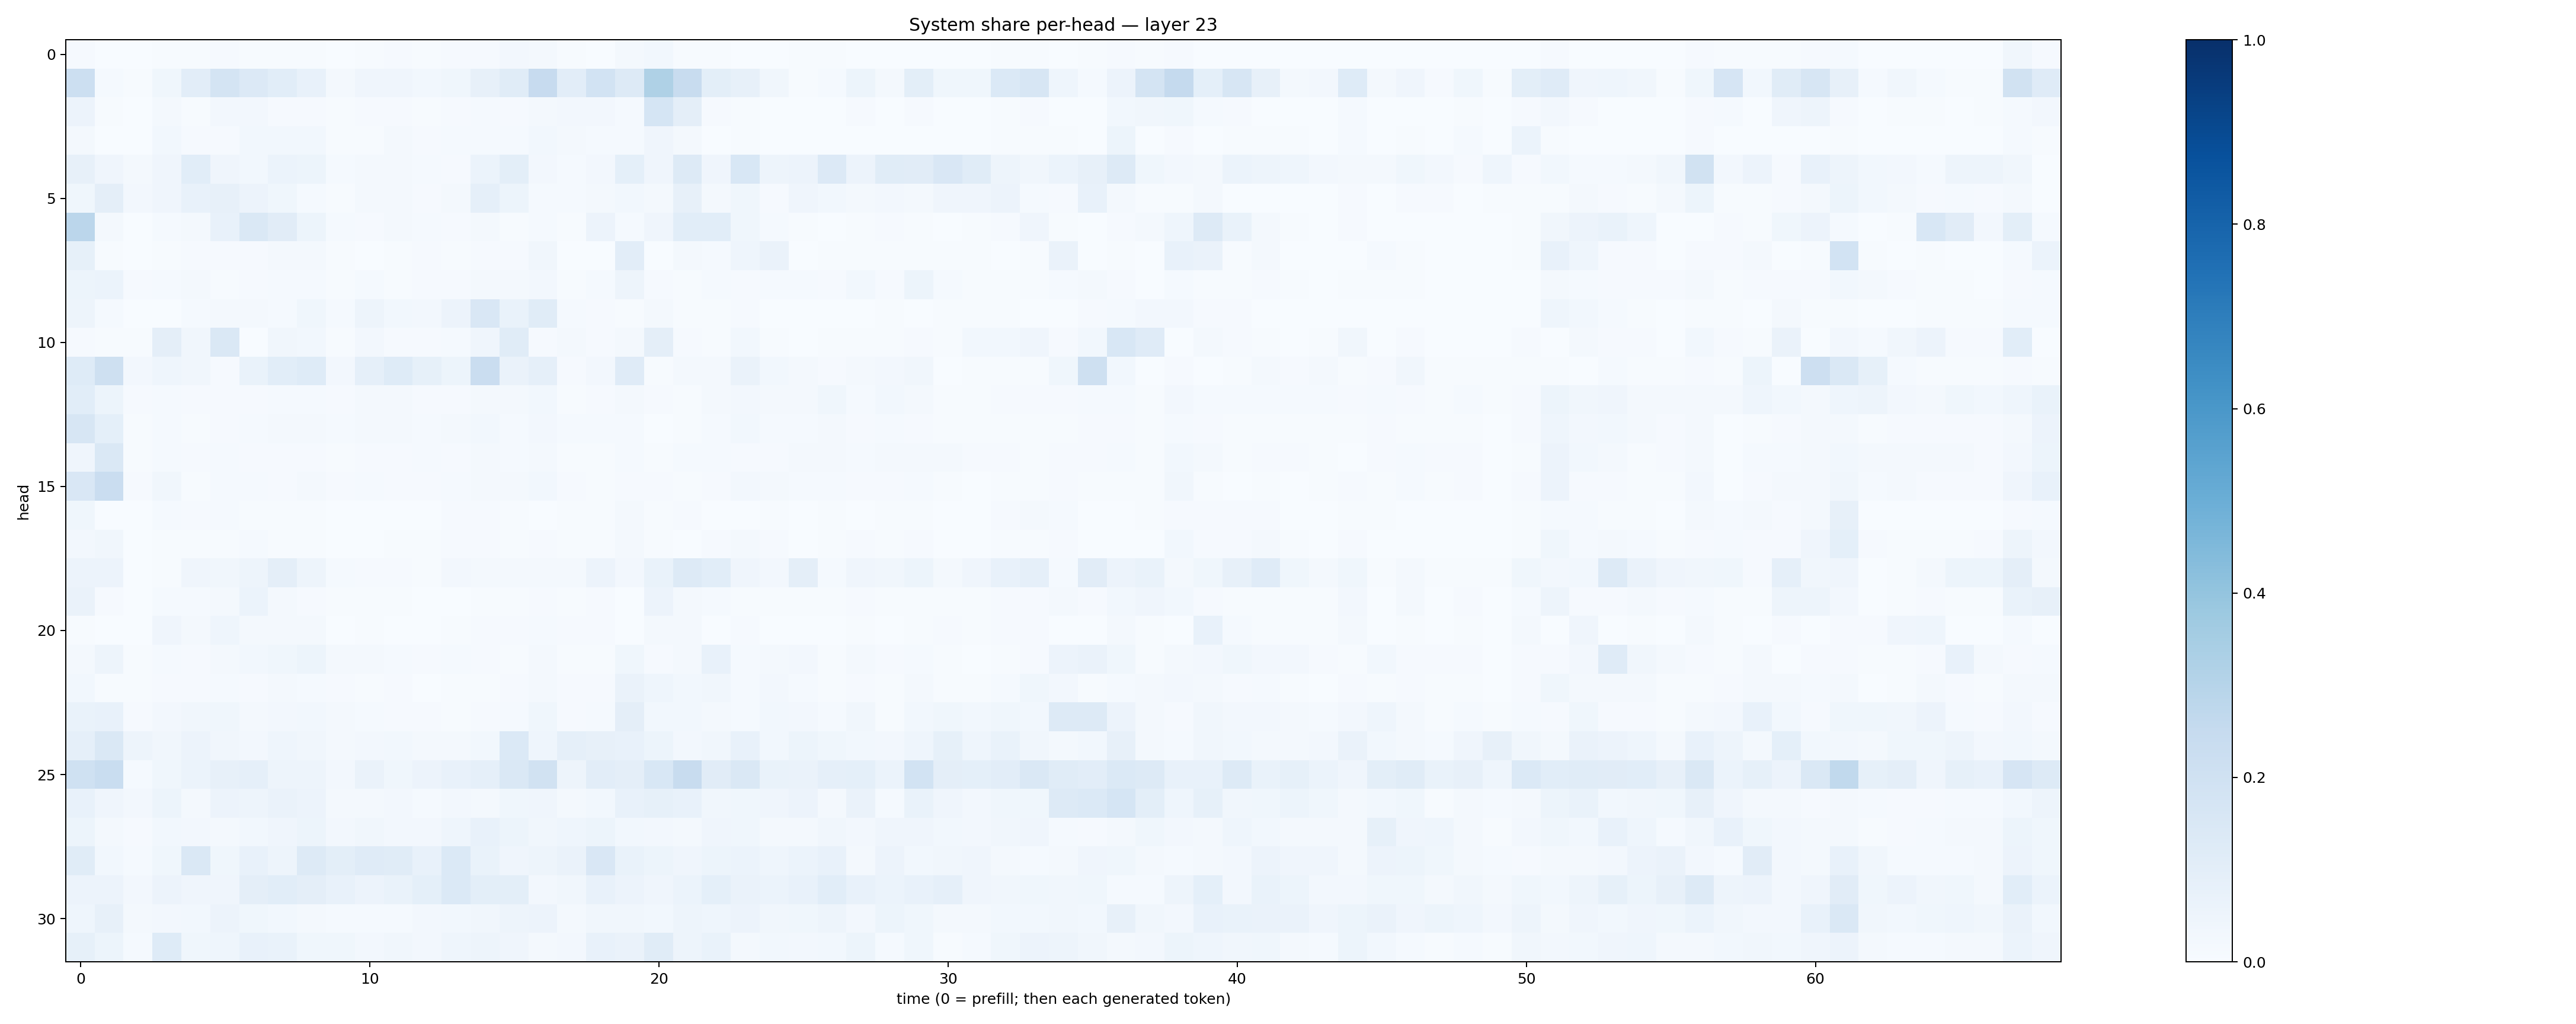

The file beside this chart, header and first rows:
0.010938608, 0.0029218032, 0.0008682689, 0.0059836027, 0.0051166983, 0.008168016, 0.006147141, 0.005453181, 0.0040289643, 0.0036458012, 0.0040597855, 0.009091544, 0.0052298727, 0.008370598, 0.009914242, 0.025089433, 0.022375895, 0.00414485, 0.002856301, 0.017842079, 0.02834721, 0.0043987148, 0.004028115, 0.0038534617
0.2164, 0.01417, 0.006896, 0.03847, 0.1027, 0.1722, 0.1336, 0.1066, 0.07511, 0.02142, 0.0416, 0.04131, 0.02939, 0.03886, 0.07956, 0.1166, 0.2447, 0.1028, 0.184, 0.1323, 0.3204, 0.235, 0.0983, 0.07981
0.05775, 0.007789, 0.003333, 0.01927, 0.007294, 0.02726, 0.02527, 0.009366, 0.01011, 0.005728, 0.009539, 0.01039, 0.006673, 0.009518, 0.01241, 0.01089, 0.01839, 0.02502, 0.02564, 0.01291, 0.1709, 0.09716, 0.007883, 0.005561
0.02159, 0.003772, 0.001712, 0.02899, 0.01166, 0.009787, 0.03017, 0.03024, 0.02956, 0.005961, 0.006586, 0.01576, 0.009353, 0.01547, 0.01221, 0.01192, 0.02749, 0.0174, 0.01184, 0.01445, 0.04013, 0.02067, 0.003108, 0.004266
0.08195, 0.04022, 0.01801, 0.04041, 0.1066, 0.03993, 0.03013, 0.0598, 0.0515, 0.01188, 0.01928, 0.0228, 0.0132, 0.0116, 0.05999, 0.09806, 0.02653, 0.01213, 0.02559, 0.09373, 0.04155, 0.1297, 0.03979, 0.1557
0.03815, 0.09481, 0.02538, 0.04222, 0.07743, 0.08127, 0.05754, 0.03732, 0.01319, 0.00589, 0.01656, 0.01807, 0.01052, 0.01675, 0.08725, 0.054, 0.01398, 0.0136, 0.017, 0.02742, 0.0183, 0.08191, 0.0203, 0.0365
0.2814, 0.01642, 0.001906, 0.01199, 0.01898, 0.07394, 0.1438, 0.1101, 0.05379, 0.01257, 0.009995, 0.02297, 0.01295, 0.009843, 0.02046, 0.005532, 0.01201, 0.007656, 0.05789, 0.0151, 0.03952, 0.107, 0.1088, 0.03784
0.08355, 0.007049, 0.003246, 0.006152, 0.008548, 0.0109, 0.01067, 0.01773, 0.01713, 0.004707, 0.003861, 0.006709, 0.007953, 0.005794, 0.009154, 0.008001, 0.03182, 0.003674, 0.002881, 0.1017, 0.003691, 0.01836, 0.01414, 0.0432
0.05305, 0.06109, 0.009217, 0.01426, 0.01801, 0.006058, 0.008846, 0.01221, 0.01555, 0.0058, 0.01339, 0.005914, 0.008175, 0.008529, 0.01643, 0.02339, 0.02379, 0.006235, 0.01558, 0.04806, 0.01131, 0.006347, 0.0118, 0.01051
0.04866, 0.01252, 0.001502, 0.002533, 0.01342, 0.01792, 0.01715, 0.01549, 0.03544, 0.01275, 0.04715, 0.03081, 0.02558, 0.05738, 0.1498, 0.06888, 0.1141, 0.01278, 0.008405, 0.004908, 0.01773, 0.006003, 0.006234, 0.01013
0.008488, 0.007599, 0.004968, 0.09401, 0.03422, 0.1414, 0.003365, 0.03373, 0.03069, 0.006348, 0.02634, 0.009214, 0.008918, 0.01419, 0.04001, 0.1171, 0.01081, 0.01699, 0.008986, 0.01707, 0.09569, 0.01078, 0.005254, 0.02833
0.1242, 0.2095, 0.02564, 0.04654, 0.0329, 0.009408, 0.06809, 0.1057, 0.1216, 0.02699, 0.08966, 0.123, 0.08349, 0.05101, 0.2298, 0.06299, 0.08942, 0.01005, 0.02487, 0.1196, 0.004108, 0.0203, 0.01597, 0.06334
0.1066, 0.05403, 0.009138, 0.01499, 0.008823, 0.0089, 0.01148, 0.01336, 0.01549, 0.01074, 0.01704, 0.01665, 0.01102, 0.009223, 0.0201, 0.02113, 0.03033, 0.007571, 0.01169, 0.02269, 0.008522, 0.007117, 0.01652, 0.02522
0.1571, 0.09225, 0.00526, 0.0138, 0.007176, 0.008461, 0.01492, 0.01654, 0.02141, 0.01445, 0.02124, 0.01854, 0.01382, 0.01643, 0.02748, 0.01341, 0.02629, 0.01528, 0.01252, 0.01354, 0.003136, 0.004033, 0.01376, 0.03124
0.03967, 0.1444, 0.006695, 0.01355, 0.0095, 0.01546, 0.01045, 0.01106, 0.01079, 0.007543, 0.008712, 0.009435, 0.01224, 0.01086, 0.01695, 0.01383, 0.0214, 0.004191, 0.006892, 0.01288, 0.00604, 0.01239, 0.01253, 0.009069
0.1489, 0.2282, 0.01061, 0.03168, 0.006617, 0.01365, 0.01306, 0.01021, 0.01803, 0.01041, 0.01243, 0.01052, 0.009265, 0.01206, 0.02115, 0.01568, 0.03091, 0.009059, 0.007248, 0.0103, 0.01061, 0.007393, 0.01121, 0.02349
0.03654, 0.002747, 0.00256, 0.01339, 0.01028, 0.01283, 0.006195, 0.00676, 0.005168, 0.002956, 0.002122, 0.002548, 0.002525, 0.00804, 0.007935, 0.005445, 0.00304, 0.005506, 0.005424, 0.0213, 0.006964, 0.01015, 0.003837, 0.00256
0.02366, 0.03308, 0.003066, 0.005225, 0.004077, 0.004933, 0.01305, 0.007497, 0.006904, 0.003103, 0.002883, 0.006238, 0.004389, 0.008553, 0.009894, 0.006475, 0.008226, 0.004725, 0.005241, 0.02051, 0.004917, 0.002709, 0.007873, 0.02197
0.05663, 0.05834, 0.002777, 0.006571, 0.04133, 0.03417, 0.04897, 0.09414, 0.04897, 0.01444, 0.008671, 0.01071, 0.007539, 0.02604, 0.01638, 0.01738, 0.01666, 0.01609, 0.05851, 0.02677, 0.06783, 0.1303, 0.1061, 0.04192
0.06479, 0.007887, 0.001861, 0.01326, 0.01468, 0.01977, 0.06209, 0.02213, 0.01131, 0.006539, 0.004003, 0.006634, 0.002986, 0.003443, 0.004439, 0.006996, 0.008788, 0.005396, 0.009561, 0.003205, 0.05475, 0.01713, 0.01373, 0.005452
0.006865, 0.002331, 0.002051, 0.04016, 0.0172, 0.04661, 0.01878, 0.0182, 0.01818, 0.003857, 0.005676, 0.003809, 0.003657, 0.004983, 0.009018, 0.009614, 0.01345, 0.008413, 0.008946, 0.002881, 0.01736, 0.02057, 0.00389, 0.009958
0.0189, 0.05048, 0.005855, 0.01481, 0.01087, 0.01715, 0.02807, 0.0368, 0.05117, 0.02229, 0.01581, 0.01441, 0.008373, 0.01224, 0.008944, 0.007223, 0.02285, 0.004325, 0.007802, 0.03605, 0.01157, 0.01836, 0.07579, 0.01534
0.02855, 0.005844, 0.004569, 0.008177, 0.009411, 0.01175, 0.008441, 0.01748, 0.01466, 0.01037, 0.006274, 0.01165, 0.003439, 0.005342, 0.005755, 0.01103, 0.01674, 0.01075, 0.01041, 0.06494, 0.04513, 0.02772, 0.03488, 0.01182
0.06884, 0.07643, 0.008711, 0.02469, 0.03155, 0.03757, 0.01684, 0.0253, 0.03069, 0.01836, 0.01286, 0.0109, 0.009155, 0.007812, 0.01136, 0.01548, 0.03639, 0.008185, 0.01436, 0.09431, 0.02932, 0.03032, 0.01778, 0.01241
0.08693, 0.1465, 0.04737, 0.03326, 0.05784, 0.03389, 0.02478, 0.04649, 0.03411, 0.01783, 0.02396, 0.02978, 0.02087, 0.01613, 0.03102, 0.1375, 0.04641, 0.08709, 0.07837, 0.07066, 0.05159, 0.02703, 0.03136, 0.07123
0.1996, 0.2312, 0.01213, 0.03717, 0.05867, 0.07987, 0.08912, 0.04768, 0.0485, 0.02734, 0.06627, 0.0381, 0.05569, 0.07494, 0.08951, 0.1455, 0.1924, 0.05007, 0.1035, 0.09461, 0.1535, 0.2358, 0.1117, 0.143
0.07223, 0.04162, 0.02431, 0.05279, 0.01999, 0.057, 0.04779, 0.06507, 0.05474, 0.02134, 0.02115, 0.0238, 0.01333, 0.0242, 0.01719, 0.03707, 0.04162, 0.02043, 0.02938, 0.07037, 0.08373, 0.0707, 0.03185, 0.03677
0.05349, 0.02334, 0.01011, 0.03005, 0.02512, 0.02298, 0.02823, 0.04149, 0.05228, 0.02714, 0.03378, 0.02439, 0.0269, 0.04669, 0.07518, 0.05289, 0.03308, 0.0465, 0.05407, 0.0293, 0.02554, 0.01764, 0.04026, 0.03884
0.1155, 0.02973, 0.0142, 0.03863, 0.1452, 0.03772, 0.07475, 0.04988, 0.1288, 0.09991, 0.1201, 0.116, 0.07209, 0.1382, 0.06862, 0.04113, 0.04788, 0.06363, 0.1496, 0.06899, 0.0522, 0.04005, 0.05255, 0.05886
0.05563, 0.05635, 0.02652, 0.05611, 0.04193, 0.03913, 0.09454, 0.1068, 0.09453, 0.07108, 0.0582, 0.06667, 0.09201, 0.1382, 0.1014, 0.1013, 0.02621, 0.0331, 0.07702, 0.05516, 0.04269, 0.06089, 0.09337, 0.06287
0.04511, 0.08196, 0.02307, 0.02615, 0.03013, 0.05824, 0.03815, 0.03021, 0.01831, 0.01234, 0.01417, 0.01331, 0.0246, 0.03006, 0.03351, 0.04842, 0.05758, 0.02283, 0.03331, 0.03198, 0.02953, 0.0491, 0.04415, 0.05507
0.08578, 0.05375, 0.0127, 0.122, 0.03819, 0.04338, 0.07472, 0.0677, 0.03616, 0.03594, 0.02686, 0.0318, 0.02611, 0.04651, 0.04977, 0.04021, 0.02183, 0.02417, 0.07653, 0.06419, 0.1151, 0.04946, 0.06671, 0.01597
